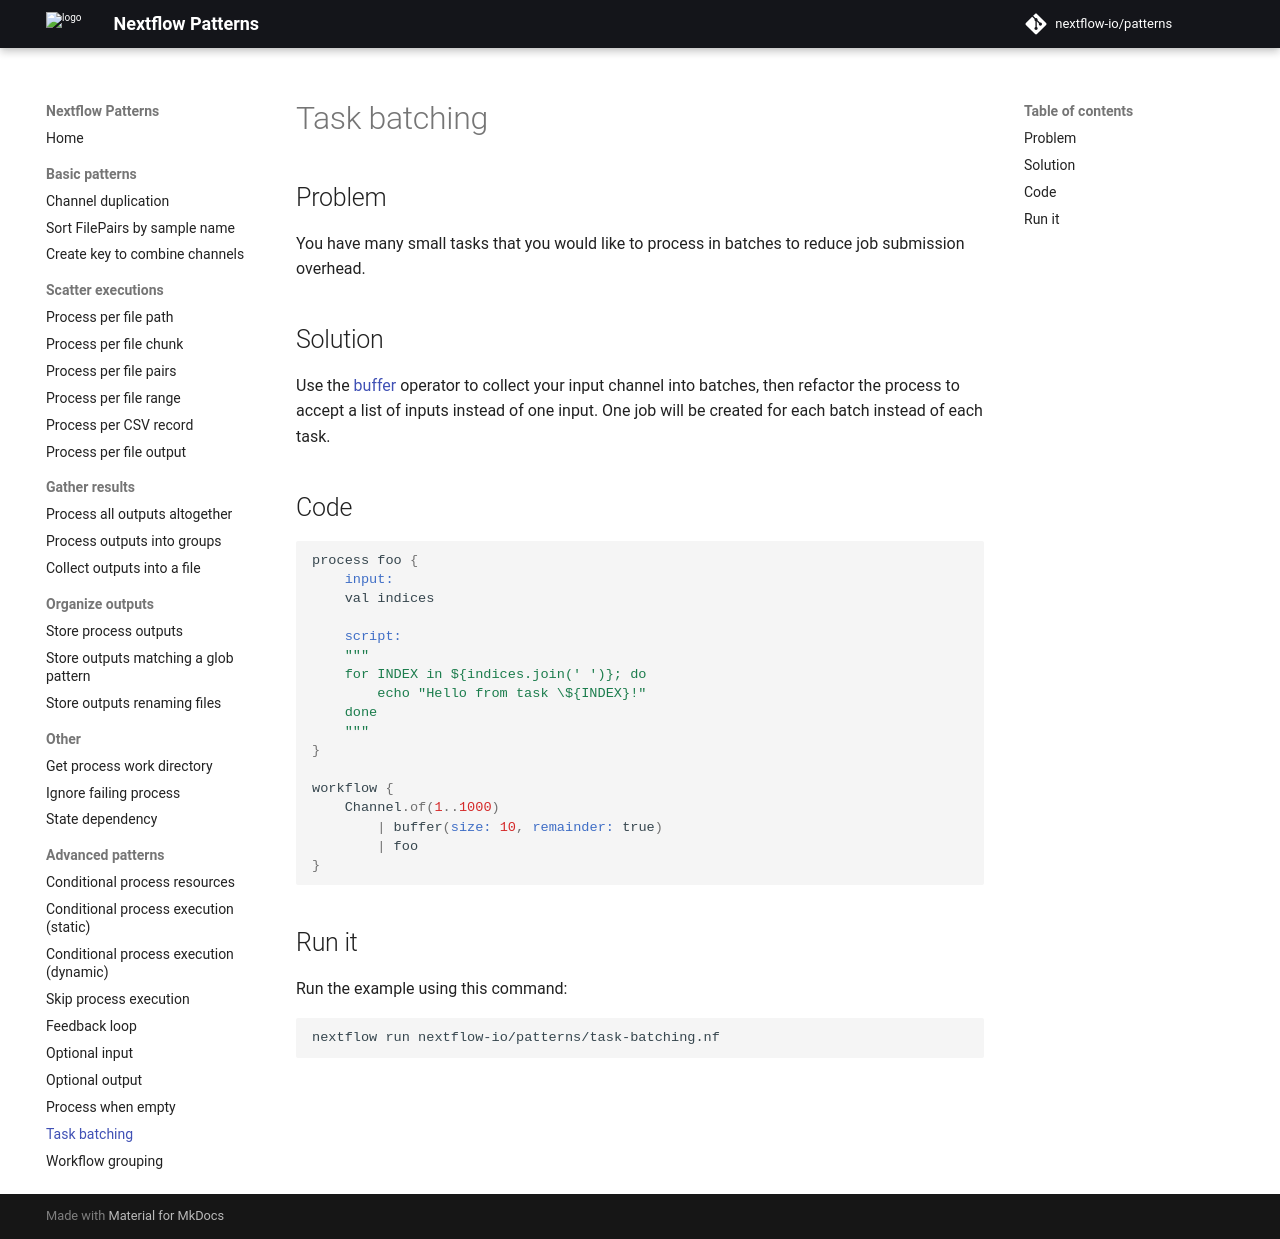

repository: nextflow-io/patterns · page: task-batching/index.html · generator: mkdocs

## Problem 

You have many small tasks that you would like to process in batches to reduce job submission overhead.

## Solution

Use the [buffer](https://www.nextflow.io/docs/latest/operator.html#buffer) operator to collect your input channel into batches, then refactor the process to accept a list of inputs instead of one input. One job will be created for each batch instead of each task.

## Code 

```groovy
process foo {
    input:
    val indices

    script:
    """
    for INDEX in ${indices.join(' ')}; do
        echo "Hello from task \${INDEX}!"
    done
    """
}

workflow {
    Channel.of(1..1000)
        | buffer(size: 10, remainder: true)
        | foo
}
```

## Run it

Run the example using this command:

```bash
nextflow run nextflow-io/patterns/task-batching.nf
```
